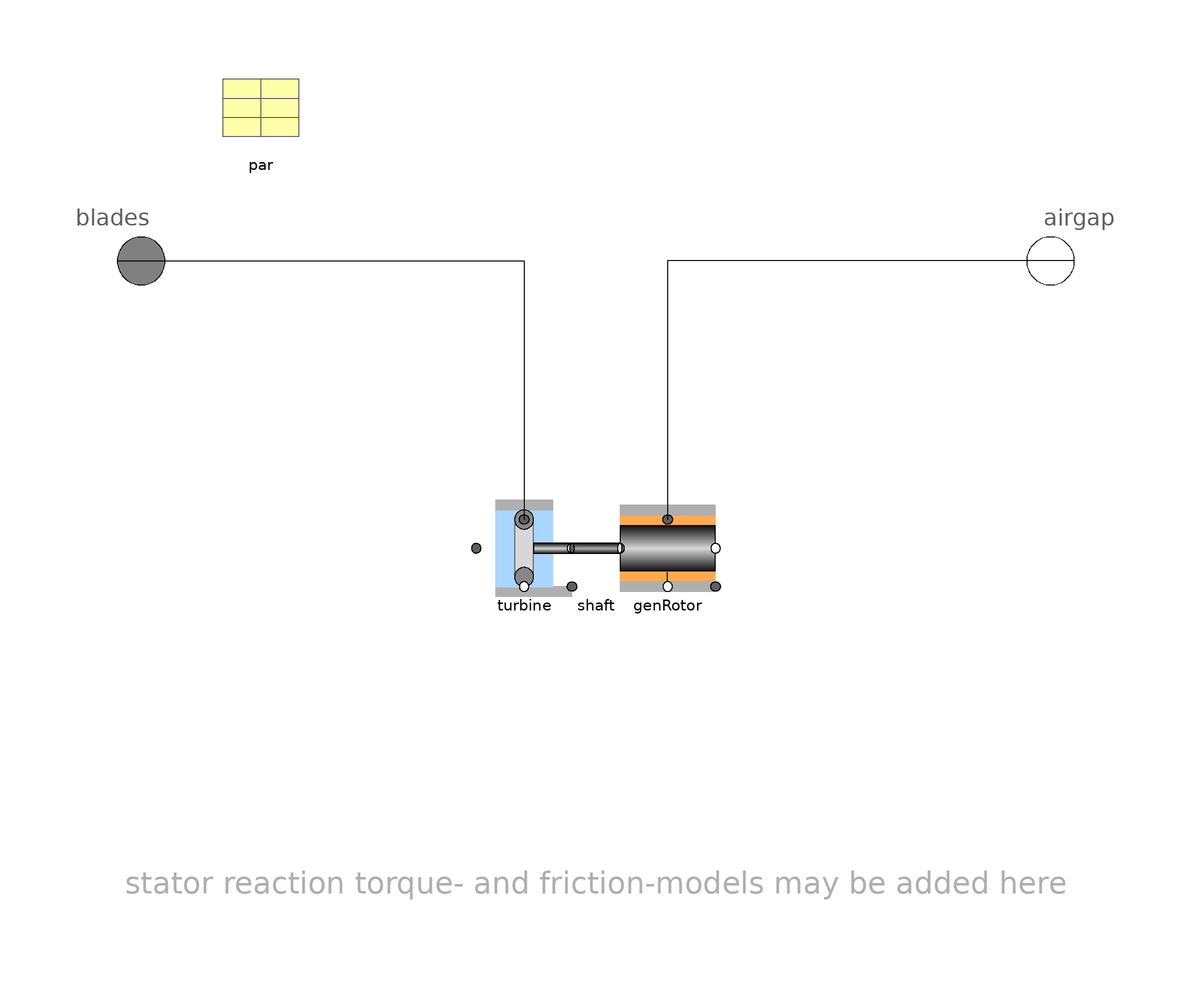

The Modelica model whose source follows is shown above as a component diagram (icons at their Placement, wires along their Line points).

model HydroTurbine "Hydro turbine with generator-rotor"
    extends Partials.TurboBase2(final n=1);                                                                           // annotation 0;

    replaceable Parameters.HydroTurbine par "hydro-turbine par"
                                     annotation (Placement(transformation(
            extent={{-80,80},{-60,100}}, rotation=0)));
    Rotation.ElectricRotor genRotor(J=par.J_gen, w(start=w_ini), a(start=0))
      annotation (Placement(transformation(extent={{5,-10},{25,10}}, rotation=0)));
  protected
    Rotation.HydroTurbineRotor turbine(J=par.J_turb)
                  annotation (Placement(transformation(extent={{-25,-10},{-5,10}},
            rotation=0)));
    Rotation.Shaft shaft(J=par.J_shaft, stiff=par.stiff)
      annotation (Placement(transformation(extent={{-5,-10},{5,10}}, rotation=0)));

  initial equation
    turbine.w = shaft.w;
    der(turbine.w) = der(shaft.w);
    shaft.w = genRotor.w;
    der(shaft.w) = der(genRotor.w);

  equation
    connect(turbine.flange_n, shaft.flange_p)
      annotation (Line(points={{-5,0},{-5,0}}, color={0,0,0}));
    connect(shaft.flange_n, genRotor.flange_p)
      annotation (Line(points={{5,0},{5,0}}, color={0,0,0}));
    connect(blades[1], turbine.rotor) annotation (Line(points={{-100,60},{-15,
            60},{-15,6}}, color={0,0,0}));
    connect(airgap, genRotor.rotor) annotation (Line(points={{100,60},{15,60},{
            15,6}}, color={0,0,0}));
    annotation (defaultComponentName = "hydroGrp",
      Documentation(
              info="<html>
<p>Hydro turbine and generator rotor, coupled with a massive shaft.</p>
<p>Note that name and icon of the model are specific, although the turbine model itself is rather generic. The essential type-specific properties are related with torque generation.<br>
An appropriate torque model has to be connected to HydroTurbine.blades.</p>
<p><i>
No pole pair reduction of equations of motion is performed.<br>
Therefore phi and w represent the mechanical angle and angular velocity.
</i></p>
</html>
"),   Icon(
        coordinateSystem(
          preserveAspectRatio=false,
          extent={{-100,-100},{100,100}},
          grid={2,2}),
        graphics={
          Rectangle(
            extent={{-83,50},{-43,-50}},
            lineColor={95,95,95},
            fillColor={215,215,215},
            fillPattern=FillPattern.Solid),
          Ellipse(
            extent={{-83,70},{-43,30}},
            lineColor={0,0,0},
            fillColor={135,135,135},
            fillPattern=FillPattern.Solid),
          Ellipse(
            extent={{-83,-30},{-43,-70}},
            lineColor={0,0,0},
            fillColor={135,135,135},
            fillPattern=FillPattern.Solid),
          Rectangle(
            extent={{-43,10},{-10,-10}},
            lineColor={0,0,0},
            fillPattern=FillPattern.HorizontalCylinder,
            fillColor={215,215,215})}),
      Diagram(coordinateSystem(
          preserveAspectRatio=false,
          extent={{-100,-100},{100,100}},
          grid={2,2}), graphics={Text(
            extent={{-100,-60},{100,-80}},
            lineColor={175,175,175},
            fillColor={175,175,175},
            fillPattern=FillPattern.Solid,
            textString=
              "stator reaction torque- and friction-models may be added here")}));
  end HydroTurbine;